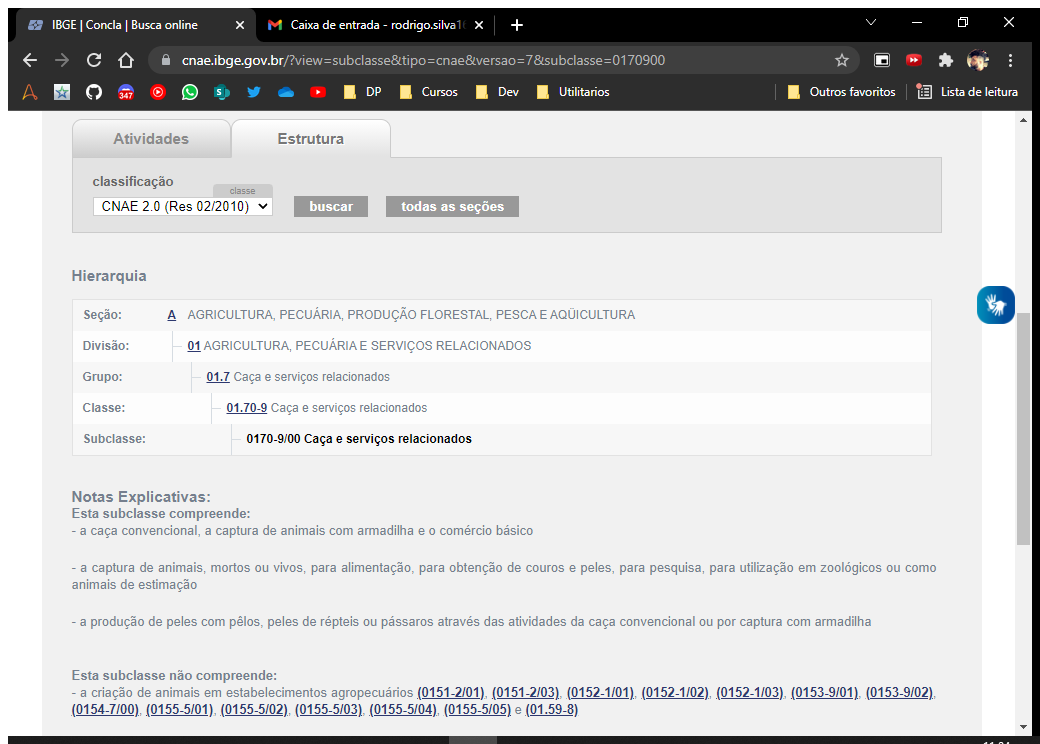
Task: Este bot acessa o site do IBGE e armazena os CNAEs e seus respectivos dados e, posteriormente salva em uma planilha
Workflow: GetSubclassDescText

Step 1: Use Application/Browser in window 'IBGE | Concla | Busca online' (chrome.exe)

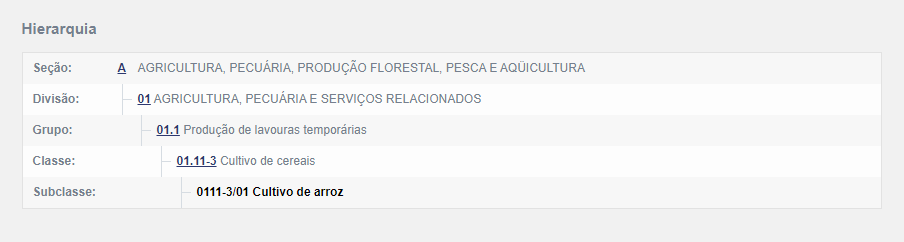
Step 2: get-text